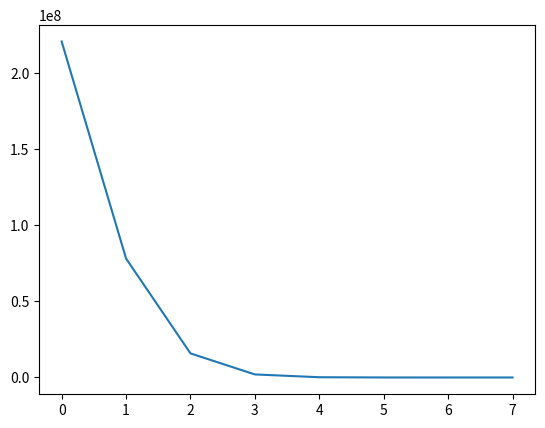

This chart was generated by the following Python code:
import matplotlib.pyplot as plt
import numpy as np
import math
import re
import copy

class Operation:

    def __init__(self, o: str | int):
        if isinstance(o, str):
            self.op = o
        else:
            self.op = str(o)

    def get_num(self) -> int:
        return int(re.findall(r'-?\d+', self.op)[0])

    def get_sym(self) -> str:
        try:
            sym = re.findall(r'\D', self.op)[0]
            if sym == '-':
                return '+'
            else:
                return sym
        except:
            return None

    def set_sym(self, new_sym) -> None:
        self.op = new_sym + re.findall(r'\d', self.op)[0]

    def set_num(self, new_num) -> None:
        self.op = re.findall(r'\D', self.op)[0] + new_num

    def __str__(self):
        return self.op

    def __int__(self):
        return int(self.op)


class Term():

    def __init__(self, t: list):
        # print(f'term init: {t}')
        if t == [] or (len(t) > 0 and isinstance(t[0], Operation)):
            self.term = t
        else:
            self.term = self.list_to_term(t).term
                
    def get_spec_op(self, op_type: str):
        """Get the (first instance of the) specific operation supplied in op_type in a given term in the form (index, value). Return None if there is no instance of the specified operation."""
        for i, op in enumerate(self.term):
            # print(f'op_type: {op_type}')
            if op.get_sym() == op_type:
                if op_type == ')':
                    return i
                else:
                    return (i, op.get_num())
        return None

    def has_var(self) -> bool:
        """If the term is not a constant, it is true."""
        return 'x' in self.to_list()

    def get_var(self):
        """Get the variable in the form (index, str). Return None if there is no instance."""
        for i, op in enumerate(self.term):
            if str(op).isalpha() and len(str(op)) == 1:
                return (i, str(op))

    def take_derivative(self):
        # print(f'before: {self.to_list()}')
        if not self.has_var():
            # print('here')
            return Term([Operation('0')])
        else:
            derivative = copy.deepcopy(self.term)
            exponent = self.get_spec_op('^')
            if not exponent == None:
                # Change the exponent.
                new_exponent = exponent[1] - 1
                derivative[exponent[0]].set_num(str(new_exponent))

                # Change the coefficient.
                coefficient = self.get_spec_op('*')
                if coefficient is None:
                    derivative.append(Operation(f'*{exponent[1]}'))
                else:
                    new_coefficient = exponent[1] * coefficient[1]
                    derivative[coefficient[0]].set_num(str(new_coefficient))
            else:
                # print(f'here 1: {Term(derivative).to_list()}')
                derivative[self.get_var()[0]] = Operation('1')
                # print(f'here 2: {Term(derivative).to_list()}, {Term(derivative).term}')
                derivative = [Operation(str(Term(derivative).evaluate(0)))]
                # print(f'here 3: {Term(derivative).to_list()}')
        # print(f'after: {self.to_list()}')
        # print(f'derivative: {derivative.to_list()}, {derivative}, {derivative.term}')
        return Term(derivative)

    def evaluate(self, x) -> int:
        """Evaluate the term at the given value of the variable."""
        skip = False
        result = 0
        for op in self.term:
            # print(f'str op: {str(op)}')
            if skip == True:
                if str(op) == ')':
                    skip = False
                continue
            if str(op) == '(':
                # print('here')
                # print(None)
                result += self.evaluate_parentheses(x)
                # print(None)
                # print(self.evaluate_parentheses(x))
                # print(result)
                # print('here')
                skip = True
            elif str(op).isalpha() and len(str(op)) == 1:
                # print(x)
                result += x
            elif str(op).isdecimal():
                result += int(op)
                # print('decimal')
            else:
                # print(f'else: {str(op)}')
                symbol = op.get_sym()
                number = op.get_num()
                if symbol == '+':
                    result += number
                elif symbol == '-':
                    result -= number
                elif symbol == '*':
                    result *= number
                elif symbol == '/':
                    result /= number
                elif symbol == '^':
                        result **= number
            # print(f'result: {result}')
        return result
    
    def simplify(self) -> None:
        """Simplify the term mathematically in place."""
        for i, op in enumerate(self.term):
            # print(str(op))
            if str(op) in ['^1', '*1', '/1']:
                self.term.pop(i)
            elif str(op) == '^0':
                self.term[self.get_var()[0]] = Operation('1')
                self.term.pop(i)
                # print(self.to_list())
                self.term = [str(self.evaluate(0))]
            elif str(op) == '*0':
                self.term = [Operation('0')]
        return Term(self.term)

    def append_operation(self, op):
        self.term.append(op)
    
    def to_list(self):
        term_list = []
        for op in self.term:
            term_list.append(str(op))
        return term_list

    def list_to_term(self, term_list):
        """Convert a term of the form ['C'] or ['x', '^C', '*C'] to Operation and Term objects."""
        term = Term([])
        for op_str in term_list:
            term.append_operation(Operation(op_str))
        return term
    
    def inside_parentheses(self):
        """Gets the Operations within the parentheses of a term. If there are none, return None."""
        if str(self.term[0]) == '(':
            # print(self.to_list())
            return self.term[1:self.get_spec_op(')')]
        return None

    def evaluate_parentheses(self, x: int) -> int:
        """Evaluate what is within the parenthesis if there are parenthesis in a term. If not, return None."""
        # print(Term(self.inside_parentheses()).to_list())
        if self.inside_parentheses() is not None:
            return Term(self.inside_parentheses()).evaluate(x)
        return None

    def substitute_parentheses(self, replace = None):
        """
        Replaces the parentheses and the Operations within the parentheses with the variable x if no replace is provided.
        If replace is not None, it replaces the x variable Operation with the given replace argument.
        If replace is None and the expression does not have parentheses, returns None.
        If replace is not None and the expression has parentheses, returns None.
        """
        if replace is None and str(self.term[0]) == '(':
            self.term = [Operation('x')] + self.term[self.get_spec_op(')') + 1:]
            return self.inside_parentheses()
        elif replace is not None and str(self.term[0]) == 'x':
            self.term = replace + self.term[1:]
            return None
        else:
            return None


class Expression():

    def __init__(self, e: list):
        if e == [] or (len(e) > 0 and isinstance(e[0], Term)):
            self.exp = e
        else:
            self.exp = self.list_to_expression(e).exp

    def evaluate(self, x):
        result = 0
        for term in self.exp:
            result += term.evaluate(x)
        return result

    def take_derivative(self):
        derivative = copy.deepcopy(self.exp)
        for i, term in enumerate(derivative):
            derivative[i] = term.take_derivative()
        return Expression(derivative)
        # for term in self.exp:
            # for op in term:
            #     if op == 'x' and len(term) == 1:
            #         result = 1
            #     elif op.isdemical():
            #         result = 0
                
            # if not self.has_var(term):
            #     result = 0
            # elif self.get_spec_op(term, '^') in [None, 1]:
            #     result = 1
            # else:
            #     None
            
    def simplify(self):
        """In-place numerical simplification that also returns the result."""
        for i, term in enumerate(self.exp):
            term.simplify()
            if term.to_list() == ['0']:
                self.exp.pop(i)
        return Expression(self.exp)            
                    
    def get_num(self, op: str) -> int:
        return int(re.findall(r'\d', op)[0])

    def get_sym(self, op: str) -> str:
        return re.findall(r'\D', op)[0]
                    
                
    def get_spec_op(self, term: list, op_type: str) -> int:
        """Get the specific operation supplied in op_type in a given term. Return None if there is no instance of the specified operation."""
        for op in term:
            if self.get_sym(op) == op_type:
                return self.get_num(op)
        return None

    def has_var(self, term: list) -> bool:
        """If the term is not a constant, it is true."""
        return 'x' in term
                    

    # def graph(self):
    #     x = np.linspace(0, 10, 20)
    #     y = [self.evaluate(x_val) for x_val in x]

    #     fig, ax = plt.subplots()
    #     ax.plot(x, y)
    #     plt.show()

    def append_term(self, term):
        # print(f'append_term: {term}')
        self.exp.append(term)

    def list_to_expression(self, exp_list):
        """Convert a polynomial of the form [['C'], ['x', '*C'], ['x', '^C', '*C'], ...] to Operation, Term, and Expression objects."""
        exp = Expression([])
        for term_list in exp_list:
            term = Term([])
            for op_str in term_list:
                op = Operation(op_str)
                term.append_operation(op)
            exp.append_term(term)
        return exp

    def to_list(self) -> list:
        """Convert Expression object, and the Terms and Operations inside it, to a polynomial of the form [['C'], ['x', '*C'], ['x', '^C', '*C'], ...]"""
        # print(self.exp)
        exp_list = []
        for term in self.exp:
            term_list = []
            # Is it very pythonic to get the variable of another class as if it's public in Java?
            # print(f'1: {term}')
            # print(f'2: {term.term}')
            # if (isinstance(term.term, Term)):
                # print(f'3: {term.term.to_list()}')
            for op in term.term:
                term_list.append(str(op))
            exp_list.append(term_list)
        return exp_list

    def taylor_poly(self, order: int, center: int = 0) -> tuple:
        """Return a Taylor polynomial approximate of the Expression in a tuple with the next nonzero order and next unused nonzero derivative in the higher order Taylor series, for Lagrange error bound approximation."""
        taylor = Expression([])
        nth_derivative = self.take_derivative().simplify()
        for i in range(order + 1):
            if i == 0:
                taylor.append_term(Term([self.evaluate(center)]))
            else:
                if not center == 0:
                    variable_exp = ['(', 'x', f'-{center}', ')']
                else:
                    variable_exp = ['x']
                taylor.append_term(Term(variable_exp + [f'^{i}', f'*{nth_derivative.evaluate(center)}', f'/{math.factorial(i)}']))
                nth_derivative = nth_derivative.take_derivative().simplify()
        return (taylor.simplify(), order + 1, nth_derivative)

    def extreme_values(self, x_range: tuple[int, int] = (-100, 100)) -> list[tuple[float, float]]:
        """Finds relative maximums and minimums in the given range."""
        derivative = self.take_derivative()
        if derivative.to_list() == [['0']]:
            return []
        return [(x, self.evaluate(x)) for x in derivative.where_equals(0, x_range[0], x_range[1])]

    def where_equals(self, num: float, start: int = -100, end: int = 100, count: int = 100000, num_loops: int = 3, first: bool = True) -> list[float]:
        """
        Finds where the Expression equals num in the interval start to end.
        Count is how many values it checks between the start and end values, with a bigger value leading to greater precision.
        The num_loops value is how many times this function is recursively activated, with a bigger value leading to greater precision.
        first as a boolean should not be changed by the user.
        """
        x = np.linspace(start, end, count)
        y_list = [self.evaluate(x_val) for x_val in x]

        result = []
        # temp = False
        
        # if first:
        #     print([y_list[a] for a in [50877, 50878, 50879]])

        for i in range(count - 1):
            # print('it goes on')
            # if num >= y_list[i] and num <= y_list[i + 1]:
            #     print(f'other: {y_list[i]}, {x[i]}')
            # if temp:
            #     print(f'a: {x[i]}')
            # if round(x[i], 3) == 1.757:
            #     print(f'b: {i}')
            #     print(f'c: {y_list[i]}')
            if (num >= y_list[i] and num <= y_list[i + 1]) or (num <= y_list[i] and num >= y_list[i + 1]):
                # print(i)
                # print(f'{y_list[i]}, {x[i]}')
                # if temp:
                #     print('here 1')
                if num_loops == 0:
                    # print([y_list[i - 1], y_list[i], y_list[i + 1]])
                    return x[i]
                elif first:
                    # print('here')
                    result.append(self.where_equals(num, x[i], x[i + 1], num_loops = num_loops - 1, first = False))
                    # temp = True
                    # print('here 2')
                else:
                    # print('here')
                    return self.where_equals(num, x[i], x[i + 1], num_loops = num_loops - 1, first = False)
        
        # print('here 3')
        return result

    def lagrange(self, n: int, next_derivative, x_val: int, center: int = 0) -> Term:
        """
        Returns the Lagrange error bound with the order of one higher than the Taylor polynomial, as well as the derivative at that order.
        The center for the Taylor polynomial should also be provided if it is not 0.
        """
        # print(f'a: {next_term.extreme_values((center, x_val))}')
        # print(f'b: {next_term.evaluate(center)}')
        # print(f'c: {next_term.evaluate(x_val)}')
        max_val = max([abs(y) for y in [coord[1] for coord in next_derivative.extreme_values((center, x_val))] + [next_derivative.evaluate(center), next_derivative.evaluate(x_val)]])

        if not center == 0:
            variable_exp = ['(', 'x', f'-{center}', ')']
        else:
            variable_exp = ['x']

        error = Term(variable_exp + [f'^{n}', f'*{max_val}', f'/{math.factorial(n)}'])
        # print(error.to_list())

        error_evaluated = error.evaluate(x_val)

        return error_evaluated
            

                
# class Taylor:
    
#     def __init__(self, exp, order):



def graph(center: int, variance: int, exps: list[Expression]):
        x = np.linspace(center - variance, center + variance, 20)
        y_list = [[exp.evaluate(x_val) for x_val in x] for exp in exps]

        fig, ax = plt.subplots()
        for y in y_list:
            ax.plot(x, y)
        plt.show()





test = Expression([['3'], ['x', '*3'], ['x', '^2', '*4'], ['x', '^3', '*2'], ['x', '^4', '*9'], ['x', '^5', '*4'], ['x', '^6', '*2'], ['x', '^7', '*-3'], ['x', '^8', '*3']])
# derivative = test.take_derivative().take_derivative()
# print(derivative.evaluate(1))
# test = Expression([['3'], ['(', 'x', '+3', ')', '*3'], ['(', 'x', '+3', ')', '^2', '*4'], ['(', 'x', '+3', ')', '^3', '*2']])
# print(f'expression: {test.to_list()}')
# print(f'derivative: {test.take_derivative().simplify().to_list()}')
# print(f'third order Taylor polynomial centered at 1: {test.taylor_poly(3, 1)[0].to_list()}, {test.taylor_poly(3, 1)[1].to_list()}')
# print(f'recentered at x = 2: {test.taylor_poly(4, 2)[0].to_list()}')
# center = 3
# variance = 2
# graph(center, variance, [test] + [test.taylor_poly(order, center)[0] for order in range(len(test.exp) - 2, -1, -1)])

# test = Expression([['4'], ['x', '*3'], ['x', '^2', '*-3']])
# print(test.evaluate(2))
# graph(1, 5, [test])
# print(test.extreme_values((5, 6)))
# print(test.evaluate(1.758))
# graph(0, 2, [test])
# print(test.take_derivative().take_derivative().take_derivative().simplify().to_list())

# test = Expression([['3'], ['x', '*3'], ['x', '^2', '*4'], ['x', '^3', '*2'], ['x', '^4', '*9']])

# x_val = 10
# center = 9

# taylor = test.taylor_poly(3, center)
# print(taylor[2].to_list())

# print(test.to_list())

# print(test.evaluate(x_val))

# print(Term(taylor[0].to_list()[1]).evaluate(1.5))
# print(Term(['(', 'x', '-1', ')']))
# print(taylor[0].to_list())

# print(taylor[0].evaluate(x_val))

def lagrange_change(Taylor_order: int, x_val: int, center: int = 0):
    """
    Output a graph that shows how increasing the order of the Taylor polynomial decreases the Lagrange error bound similar to the graph 1/x.

    Taylor_order as the order of the highest exponent of the Taylor polynomial.
    x_val as the value that is being checked.
    center as the center of the Taylor polynomial.
    """
    error_list = []

    for order in range(Taylor_order):
        
        taylor = test.taylor_poly(order, center)

        lagrange_error = test.lagrange(taylor[1], taylor[2], x_val, center)

        print(lagrange_error)
        error_list.append(lagrange_error)

    fig, ax = plt.subplots()
    ax.plot(list(range(Taylor_order)), error_list)
    plt.show()

lagrange_change(8, 10, 9)



# test = Expression(None)
# test = Expression([['3'], ['x', '*3'], ['x', '^2', '*4'], ['x', '^3', '*2']])
# print(test.take_derivative().simplify().to_list())
# derivative_test = test.take_derivative().simplify()
# second_derivative_test = derivative_test.take_derivative().simplify()
# graph(test, derivative_test, second_derivative_test)
# test.graph()
# derivative_test.graph()

# print([a.term for a in test.taylor_poly(2).exp])

# print(test.taylor_poly(2, 5).to_list())
# graph(test, test.taylor_poly(2, 1))

# ['x', '*3']
# ['x', '^2', '*4']

# test_term = Term([Operation('x'), Operation('^0'), Operation('*9')])
# print(test_term.take_derivative().to_list())
# print(test_term.take_derivative().simplify().to_list())

# test_term = Term([Operation('x'), Operation('^0'), Operation('*0')])
# print(test_term.simplify().to_list())

# test_term = Term([Operation('x'), Operation('*3')])
# print(test_term.take_derivative().to_list())

# print(copy.copy(test_term.to_list()))


# Stuff I could potentially add in the future:
# 1. Parse strings into Expressions
# 2. Regression for resulting curve
# 3. Implementations of more kinds of derivatives (trig, inverse trig, etc.)
# 4. Look into more types of error bounds


